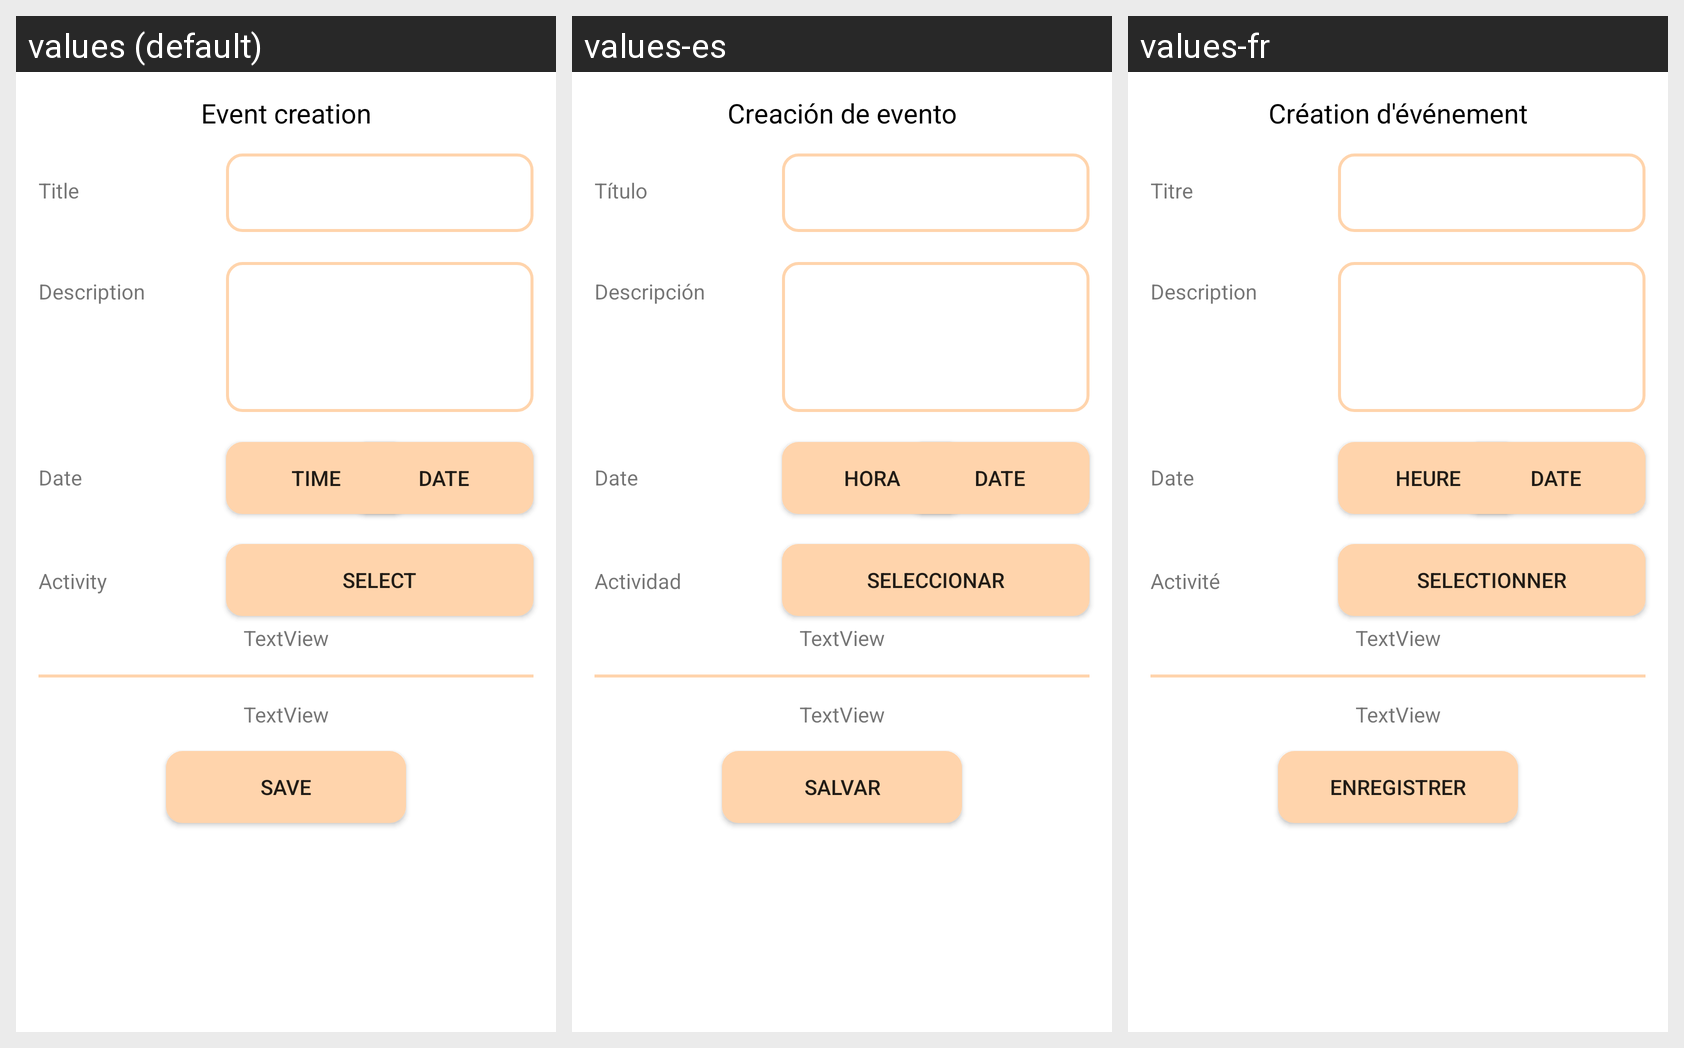

Here is an Android app screen in its default locale and in the app's own translations. Write out the translated-string differences for the strings that appear on this screen.
Android screen res/layout/fragment_creation.xml rendered under 3 locales, left to right: values (default), values-es, values-fr. Device: Nexus 5 (rendered at 1080×1920; each locale shown at half size, 540×960, under a caption strip naming it); theme AppTheme.
Strings drawn on this screen, with the default value and each locale's value (text and hints the layout hard-codes, and strings that could not be matched under every locale, appear in the picture but are not listed):

creation_text
  values: Event creation
  values-es: Creación de evento
  values-fr: Création d'événement

title
  values: Title
  values-es: Título
  values-fr: Titre

description
  values: Description
  values-es: Descripción
  values-fr: Description

date
  values: Date
  values-es: Date
  values-fr: Date

time
  values: Time
  values-es: Hora
  values-fr: Heure

select
  values: Select
  values-es: Seleccionar
  values-fr: Selectionner

save
  values: Save
  values-es: Salvar
  values-fr: Enregistrer

activity
  values: Activity
  values-es: Actividad
  values-fr: Activité
